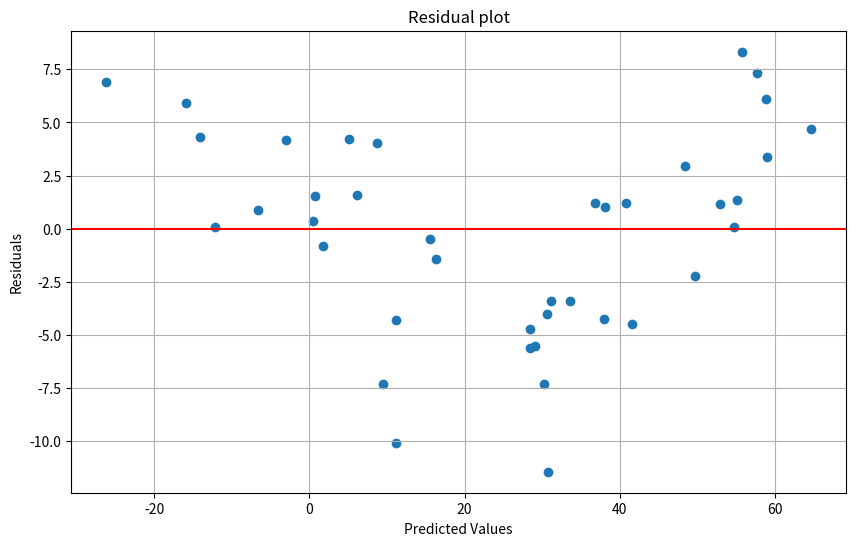
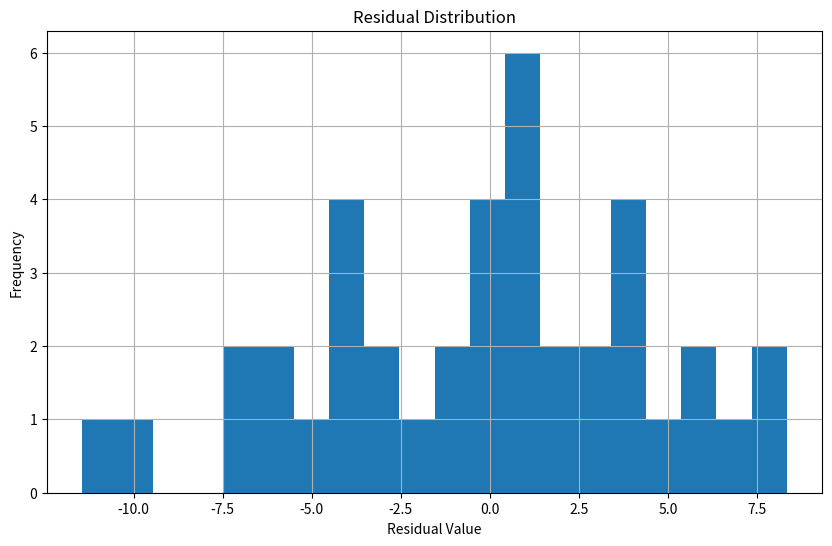

Python code for these plots, in order:
import numpy as np
import matplotlib.pyplot as plt

class LinearRegression:
    def __init__(self, fit_intercept=True):
        self.coefficient = None
        self.intercept = None
        self.is_fitted = False
        self.fit_intercept = fit_intercept


    # Multiple Linear Regression Support
    def fit(self, X, y):
        """
        Fit the linear regression model using the normal equation.

        Args:
        X: Feature matrix (numpy array or convertible)
        y: Target vector (numpy array or convertible)

        Returns:
        self: Fitted model instance
        """
        # convert to numpy arrays
        X = np.array(X)
        y = np.array(y)

        # add columns of ones for intercept if needed
        if self.fit_intercept:
            X_with_intercept = np.column_stack((np.ones(X.shape[0]), X))
        else:
            X_with_intercept = X

        # Solve for coefficients using normal equation: β = (X^T X)^(-1) X^T y
        #beta = np.linalg.pinv(X_with_intercept.T @ X_with_intercept) @ X_with_intercept.T @ y

        # Use pseudo-inverse instead of inverse
        beta = np.linalg.pinv(X_with_intercept) @ y

        if self.fit_intercept:
            self.intercept = beta[0]
            self.coefficient = beta[1:]
        else:
            self.intercept = 0
            self.coefficient = beta

        self.is_fitted = True

        return self
    
    def predict(self, X):
        """
        Predict target values using the fitted model.

        Args:
        X: Feature matrix (numpy array or convertible)

        Returns:
        y_pred: Predicted target values (numpy array)
        """
        # Check if model is fitted, raise error if not
        # Convert X to numpy array if needed
        # Calculate predictions: slope * X + intercept
        # Return predictions

        if not self.is_fitted:
            raise ValueError("Model is not fitted yet. Call fit() first")
        
        
        X = np.array(X)
        if X.ndim == 1:
            X = X.reshape(-1,1) # ensure 2d matrix multiplication


        y_pred = X @ self.coefficient + self.intercept
        
        return y_pred
    
    # Add Regularization Options
    def fit_ridge(self, X, y, alpha=1.0):
        """
        Fit the ridge regression model (L2 regularization).

        Args:
        X: Feature matrix (numpy array or convertible)
        y: Target vector (numpy array or convertible)
        alpha: Regularization strength (float)

        Returns:
        self: Fitted model instance
        """
        X = np.array(X)
        y = np.array(y)

        # add column of ones for intercept
        if self.fit_intercept:
            X_with_intercept = np.column_stack((np.ones(X.shape[0]), X))
        else:
            X_with_intercept = X

        # identity matrix for regularization
        n_features = X_with_intercept.shape[1]
        identity = np.identity(n_features)
        if self.fit_intercept:
            identity[0,0] = 0 # don't regularize intercept

        # Ridge regression formula: β = (X^T X + αI)^(-1) X^T y
        beta = np.linalg.inv(X_with_intercept.T @ X_with_intercept + alpha * identity) @ (X_with_intercept @ y)

        if self.fit_intercept:
            self.intercept = beta[0]
            self.coefficient = beta[1:]
        else:
            self.intercept = 0
            self.coefficient = beta

        self.is_fitted = True

        return self
    
    def score(self, X, y):
        # Check if model is fitted, raise error if not
        # Get predictions for X
        # Calculate mean of true y values
        # Calculate total sum of squares: sum of (y - y_mean) squared
        # Calculate residual sum of squares: sum of (y - predictions) squared
        # Calculate and return R² score: 1 - (residual_sum / total_sum)

        if not self.is_fitted:
            raise ValueError("Model is not fitted yet. Call fit() first")
        
        y = np.array(y)

        # get predictions using predict method
        y_pred = self.predict(X)
        y_mean = np.mean(y)
        ss_total = np.sum((y-y_mean)**2)
        if ss_total == 0:
            # All y values are the same, R² is not defined; return 0 or 1 depending on convention
            return 0.0
        ss_residual = np.sum((y-y_pred)**2)
        r2 = 1 - (ss_residual / ss_total)

        return r2
    
    # Model Evaluation Methods
    def mse(self, X, y):
        """Calculate Mean Squarred Error"""
        y_pred = self.predict(X)
        y = np.array(y)
        
        return np.mean((y-y_pred)**2)
    
    def mae(self, X, y):
        """Calculate Mean Absolute Error"""
        y_pred = self.predict(X)
        y = np.array(y)
        
        return np.mean(np.abs(y-y_pred))
    
    # Add Feature Importance and Model Summary
    def summary(self):
        """Print Model Summary Statistics"""
        if not self.is_fitted:
            raise ValueError("Model is not fitted yet.Call fit() first")

        print("Model Summary")
        print("-" * 50)
        if self.fit_intercept:
            print(f"Intercept: {self.fit_intercept:.4f}")

        print("Coefficients")
        for i, coef in enumerate(self.coefficient):
            print(f" Feature {i+1}: {coef:.4f}")

        print("-" * 50)       

    # Cross-Validation Support
    def cross_validate(self, X, y, k=5, time_based=False, random_state= None):
        X = np.array(X)
        y = np.array(y)
        n_samples = len(X)

        # create k-folds
        if random_state is not None:
            np.random.seed(random_state)

        scores = []
        if time_based:
            fold_size = n_samples // k
            for i in range(1,k+1):
                train_end = fold_size * i
                test_start = train_end
                test_end = min(test_start + fold_size, n_samples)

                if test_start >= n_samples:
                    break # no more test data

                X_train = X[:train_end]
                y_train = y[:train_end]
                X_test = X[test_start:test_end]
                y_test = y[test_start:test_end]

                self.fit(X_train, y_train)
                scores.append(self.score(X_test,y_test))
        else:
            indices = np.random.permutation(n_samples)
            fold_size = n_samples // k
            for i in range(k):
                test_start = i * fold_size
                test_end = (i + 1) * fold_size if i < k -1 else n_samples

                test_indices = indices[test_start:test_end]
                train_indices = np.concatenate([indices[:test_start], indices[test_end:]])

                X_train, X_test = X[train_indices], X[test_indices]
                y_train, y_test = y[train_indices], y[test_indices]

                self.fit(X_train, y_train)
                scores.append(self.score(X_test, y_test))

        return {
            'scores': scores,
            'mean_score': np.mean(scores),
            'std_score': np.std(scores)
        }
    
    def plot_residuals(self, X, y):
        """Plot residuals to check model assumptions"""
        y_pred = self.predict(X)
        residuals = y - y_pred

        plt.figure(figsize=(10,6))
        plt.scatter(y_pred, residuals)
        plt.axhline(y=0, color='r', linestyle='-')
        plt.xlabel('Predicted Values')
        plt.ylabel('Residuals')
        plt.title('Residual plot')
        plt. grid(True)
        plt.show()

        # also show histogram of residuals
        plt.figure(figsize=(10,6))
        plt.hist(residuals, bins=20)
        plt.xlabel('Residual Value')
        plt.ylabel('Frequency')
        plt.title('Residual Distribution')
        plt.grid(True)
        plt.show()

    def preprocess_features(self, X, standardize=False):
        "Preprocess features before fitting or prediction"
        X = np.array(X)

        if standardize:
            if not hasattr(self, 'feature_mean_') or not hasattr(self, 'feature_std_'):
                self.feature_mean_ = np.mean(X,axis=0)
                self.feature_std_ = np.std(X, axis=0)

            # avoıd division by zero
            self.feature_std_ = np.where(self.feature_std_==0,1,self.feature_std_)

            return (X - self.feature_mean_) / self.feature_std_
        
        return X
    



# Seed for reproducibility
np.random.seed(42)

# Generate complex dataset
n_samples = 200
X1 = np.random.uniform(0, 10, n_samples)
X2 = np.random.normal(5, 2, n_samples)
X3 = np.random.binomial(1, 0.3, n_samples)  # binary feature
X = np.column_stack((X1, X2, X3))

# Target with linear + nonlinear terms + noise
y = 3.5 * X1 - 2.2 * X2 + 4.7 * X3 + 0.5 * (X1 ** 2) + np.random.normal(0, 3, n_samples)

# Split into train/test
split_idx = int(n_samples * 0.8)
X_train, X_test = X[:split_idx], X[split_idx:]
y_train, y_test = y[:split_idx], y[split_idx:]

# Create model instance
model = LinearRegression(fit_intercept=True)

# 1. Fit model
model.fit(X_train, y_train)

# 2. Print summary
model.summary()

# 3. Predict on test set
y_pred = model.predict(X_test)
print("Predictions on test data:", y_pred[:5])

# 4. Score on train and test
print(f"R² on training data: {model.score(X_train, y_train):.4f}")
print(f"R² on test data: {model.score(X_test, y_test):.4f}")

# 5. Calculate MSE and MAE on test data
print(f"MSE on test data: {model.mse(X_test, y_test):.4f}")
print(f"MAE on test data: {model.mae(X_test, y_test):.4f}")

# 6. Plot residuals on test data
model.plot_residuals(X_test, y_test)

# 7. Preprocess features (standardize) on train and test
X_train_std = model.preprocess_features(X_train, standardize=True)
X_test_std = model.preprocess_features(X_test, standardize=True)
print("First 5 standardized training features:\n", X_train_std[:5])

# 8. Cross-validation (random split)
cv_results = model.cross_validate(X, y, k=5, time_based=False, random_state=42)
print("Cross-validation results (random split):", cv_results)

# 9. Cross-validation (time-based split)
cv_results_time = model.cross_validate(X, y, k=5, time_based=True)
print("Cross-validation results (time-based split):", cv_results_time)